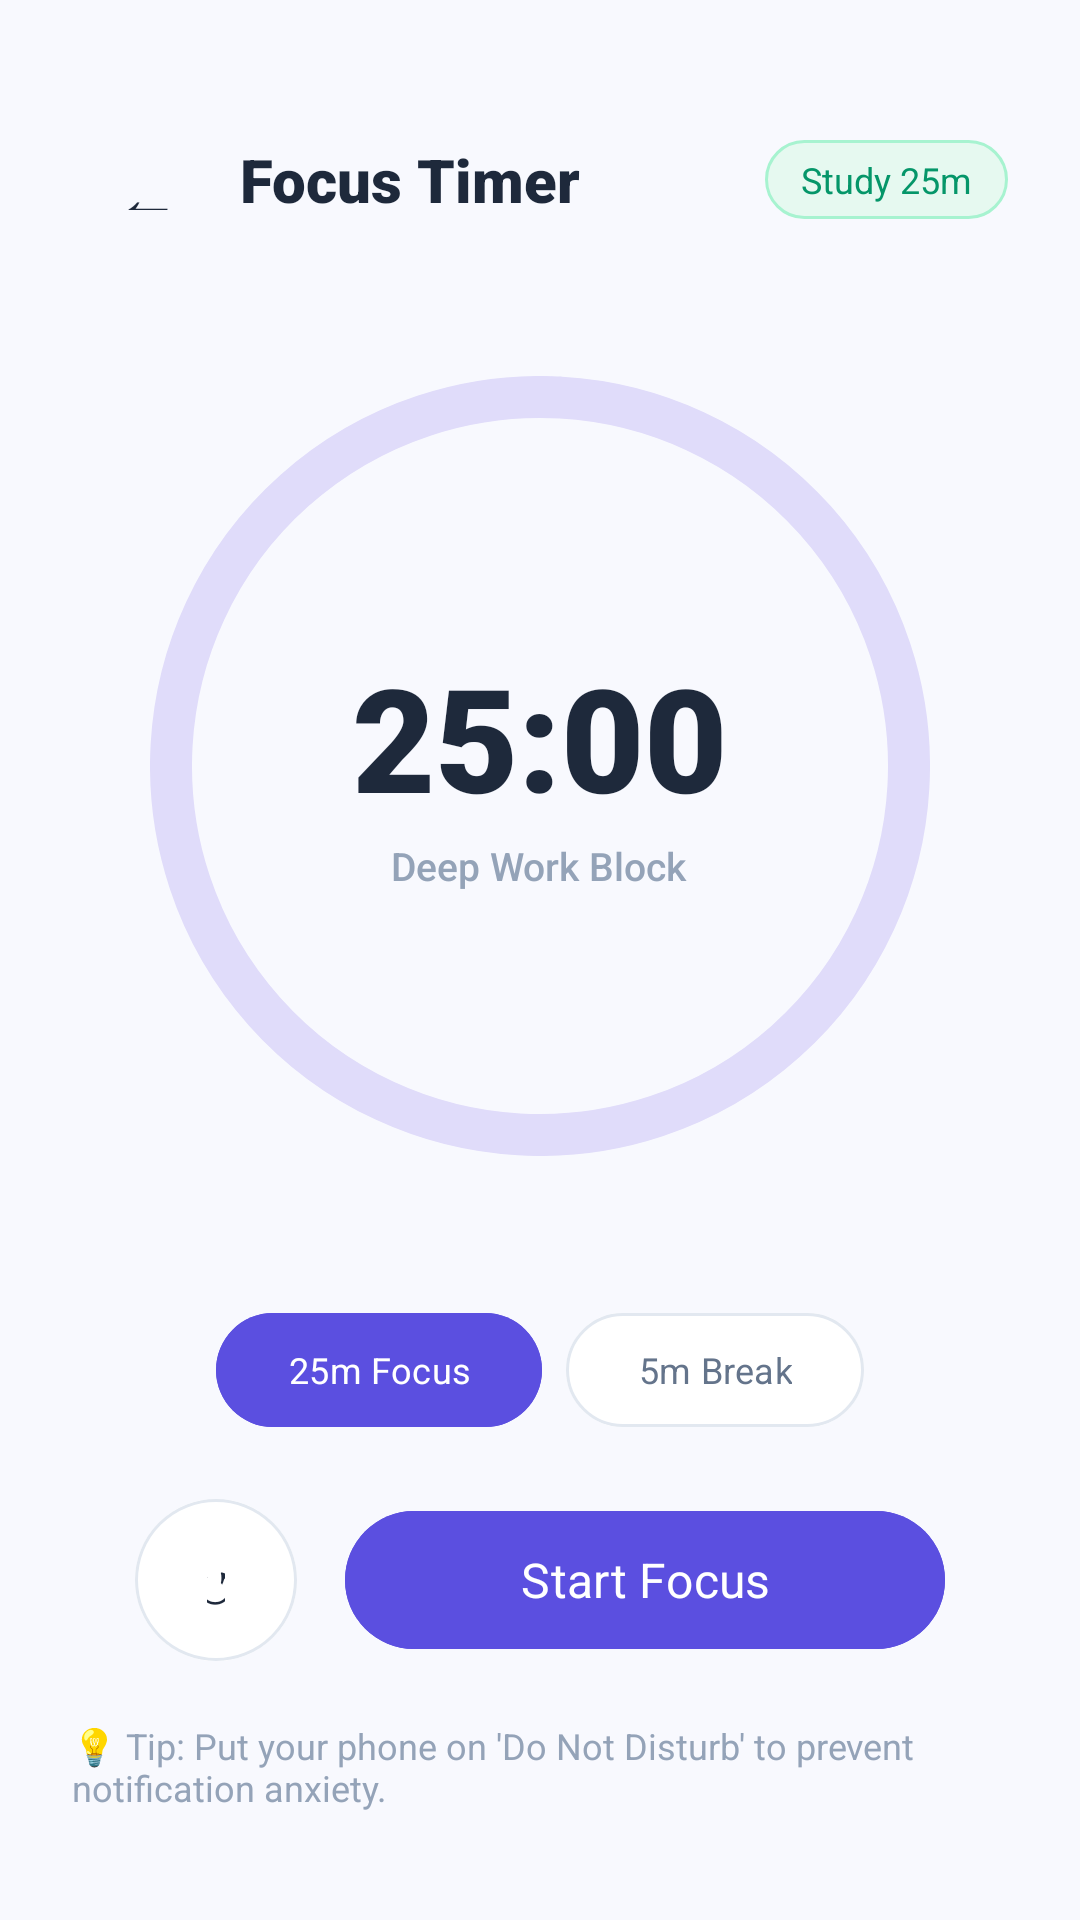

Reconstruct the res/layout file that produces this screen, plus the resources it refers to.
<!-- AndroidManifest.xml: application theme Theme.Mindmate -->
<!-- res/layout/activity_focus_timer.xml -->
<?xml version="1.0" encoding="utf-8"?>
<LinearLayout xmlns:android="http://schemas.android.com/apk/res/android"
    xmlns:app="http://schemas.android.com/apk/res-auto"
    android:layout_width="match_parent"
    android:layout_height="match_parent"
    android:background="@color/mindease_bg"
    android:gravity="center_horizontal"
    android:orientation="vertical"
    android:paddingHorizontal="24dp"
    android:paddingTop="36dp"
    android:paddingBottom="36dp">

    
    <LinearLayout
        android:layout_width="match_parent"
        android:layout_height="wrap_content"
        android:gravity="center_vertical"
        android:orientation="horizontal">

        <com.google.android.material.button.MaterialButton
            android:id="@+id/btnBackFocus"
            style="@style/Widget.Material3.Button.IconButton"
            android:layout_width="48dp"
            android:layout_height="48dp"
            android:text="←"
            android:textColor="@color/text_primary"
            android:textSize="22sp" />

        <TextView
            android:layout_width="0dp"
            android:layout_height="wrap_content"
            android:layout_marginStart="8dp"
            android:layout_weight="1"
            android:fontFamily="sans-serif-black"
            android:text="Focus Timer"
            android:textColor="@color/text_primary"
            android:textSize="20sp" />

        <TextView
            android:id="@+id/tvFocusModeBadge"
            android:layout_width="wrap_content"
            android:layout_height="wrap_content"
            android:background="@drawable/bg_card_mint"
            android:fontFamily="sans-serif-bold"
            android:paddingHorizontal="12dp"
            android:paddingVertical="5dp"
            android:text="Study 25m"
            android:textColor="@color/pastel_mint_text"
            android:textSize="12sp" />
    </LinearLayout>

    <View
        android:layout_width="match_parent"
        android:layout_height="0dp"
        android:layout_weight="0.8" />

    
    <FrameLayout
        android:layout_width="260dp"
        android:layout_height="260dp"
        android:layout_gravity="center">

        <com.google.android.material.progressindicator.CircularProgressIndicator
            android:id="@+id/progressFocusCircle"
            android:layout_width="match_parent"
            android:layout_height="match_parent"
            android:layout_gravity="center"
            app:indicatorColor="@color/mindease_purple"
            app:indicatorSize="260dp"
            app:trackColor="@color/mindease_purple_light"
            app:trackCornerRadius="16dp"
            app:trackThickness="14dp" />

        <LinearLayout
            android:layout_width="wrap_content"
            android:layout_height="wrap_content"
            android:layout_gravity="center"
            android:gravity="center"
            android:orientation="vertical">

            <TextView
                android:id="@+id/tvFocusTimeDisplay"
                android:layout_width="wrap_content"
                android:layout_height="wrap_content"
                android:fontFamily="sans-serif-black"
                android:text="25:00"
                android:textColor="@color/text_primary"
                android:textSize="48sp" />

            <TextView
                android:id="@+id/tvFocusSessionLabel"
                android:layout_width="wrap_content"
                android:layout_height="wrap_content"
                android:layout_marginTop="2dp"
                android:fontFamily="sans-serif-medium"
                android:text="Deep Work Block"
                android:textColor="@color/text_muted"
                android:textSize="13sp" />
        </LinearLayout>
    </FrameLayout>

    <View
        android:layout_width="match_parent"
        android:layout_height="0dp"
        android:layout_weight="1" />

    
    <LinearLayout
        android:layout_width="wrap_content"
        android:layout_height="wrap_content"
        android:gravity="center"
        android:orientation="horizontal">

        <com.google.android.material.button.MaterialButton
            android:id="@+id/btnSet25Min"
            style="@style/Widget.Material3.Button.TonalButton"
            android:layout_width="wrap_content"
            android:layout_height="38dp"
            android:layout_marginEnd="8dp"
            android:backgroundTint="@color/mindease_purple"
            android:fontFamily="sans-serif-bold"
            android:insetTop="0dp"
            android:insetBottom="0dp"
            android:text="25m Focus"
            android:textColor="@color/white"
            android:textSize="12sp"
            app:cornerRadius="19dp" />

        <com.google.android.material.button.MaterialButton
            android:id="@+id/btnSet5MinBreak"
            style="@style/Widget.Material3.Button.TonalButton"
            android:layout_width="wrap_content"
            android:layout_height="38dp"
            android:backgroundTint="@color/card_white"
            android:fontFamily="sans-serif-bold"
            android:insetTop="0dp"
            android:insetBottom="0dp"
            android:text="5m Break"
            android:textColor="@color/text_secondary"
            android:textSize="12sp"
            app:cornerRadius="19dp"
            app:strokeColor="@color/stroke_subtle"
            app:strokeWidth="1dp" />
    </LinearLayout>

    
    <LinearLayout
        android:layout_width="match_parent"
        android:layout_height="wrap_content"
        android:layout_marginTop="24dp"
        android:gravity="center"
        android:orientation="horizontal">

        <com.google.android.material.button.MaterialButton
            android:id="@+id/btnResetTimer"
            style="@style/Widget.Material3.Button.TonalButton"
            android:layout_width="54dp"
            android:layout_height="54dp"
            android:layout_marginEnd="16dp"
            android:backgroundTint="@color/card_white"
            android:insetTop="0dp"
            android:insetBottom="0dp"
            android:text="↺"
            android:textColor="@color/text_primary"
            android:textSize="20sp"
            app:cornerRadius="27dp"
            app:strokeColor="@color/stroke_subtle"
            app:strokeWidth="1dp" />

        <com.google.android.material.button.MaterialButton
            android:id="@+id/btnToggleTimer"
            style="@style/Widget.Material3.Button"
            android:layout_width="200dp"
            android:layout_height="54dp"
            android:backgroundTint="@color/mindease_purple"
            android:fontFamily="sans-serif-bold"
            android:text="Start Focus"
            android:textColor="@color/white"
            android:textSize="16sp"
            app:cornerRadius="27dp" />
    </LinearLayout>

    <TextView
        android:layout_width="wrap_content"
        android:layout_height="wrap_content"
        android:layout_marginTop="20dp"
        android:fontFamily="sans-serif"
        android:text="💡 Tip: Put your phone on 'Do Not Disturb' to prevent notification anxiety."
        android:textColor="@color/text_muted"
        android:textSize="12sp" />

</LinearLayout>
<!-- resources referenced by this layout -->
<resources>
  <color name="card_white">#FFFFFF</color>
  <color name="mindease_bg">#F8F9FE</color>
  <color name="mindease_purple">#5B4FE0</color>
  <color name="mindease_purple_light">#E0DCFA</color>
  <color name="pastel_mint_text">#059669</color>
  <color name="stroke_subtle">#E2E8F0</color>
  <color name="text_muted">#94A3B8</color>
  <color name="text_primary">#1E293B</color>
  <color name="text_secondary">#64748B</color>
  <color name="white">#FFFFFF</color>
  <!-- drawable bg_card_mint (drawable) -->
  <?xml version="1.0" encoding="utf-8"?>
  <shape xmlns:android="http://schemas.android.com/apk/res/android"
      android:shape="rectangle">
      <solid android:color="@color/pastel_mint_bg" />
      <corners android:radius="18dp" />
      <stroke
          android:width="1dp"
          android:color="@color/pastel_mint_stroke" />
  </shape>
  <style name="Theme.Mindmate" parent="Theme.Material3.Light.NoActionBar">
          <item name="colorPrimary">@color/mindease_purple</item>
          <item name="colorPrimaryVariant">@color/mindease_purple_dark</item>
          <item name="colorOnPrimary">@color/white</item>
          <item name="colorSecondary">@color/sos_orange</item>
          <item name="colorOnSecondary">@color/white</item>
  
          <item name="android:statusBarColor">@color/mindease_bg</item>
          <item name="android:navigationBarColor">@color/white</item>
          <item name="android:windowBackground">@color/mindease_bg</item>
          <item name="android:windowLightStatusBar">true</item>
          <item name="android:windowLightNavigationBar">true</item>
  
          <item name="bottomSheetDialogTheme">@style/CustomBottomSheetDialogTheme</item>
      </style>
  <color name="pastel_mint_bg">#E6F9F0</color>
  <color name="pastel_mint_stroke">#A7F3D0</color>
  <color name="mindease_purple_dark">#473CBD</color>
  <color name="sos_orange">#FF6B4A</color>
  <style name="CustomBottomSheetDialogTheme" parent="Theme.Material3.Light.BottomSheetDialog">
          <item name="bottomSheetStyle">@style/CustomBottomSheetStyle</item>
      </style>
  <style name="CustomBottomSheetStyle" parent="Widget.Material3.BottomSheet">
          <item name="android:background">@drawable/bg_bottom_sheet</item>
      </style>
</resources>
